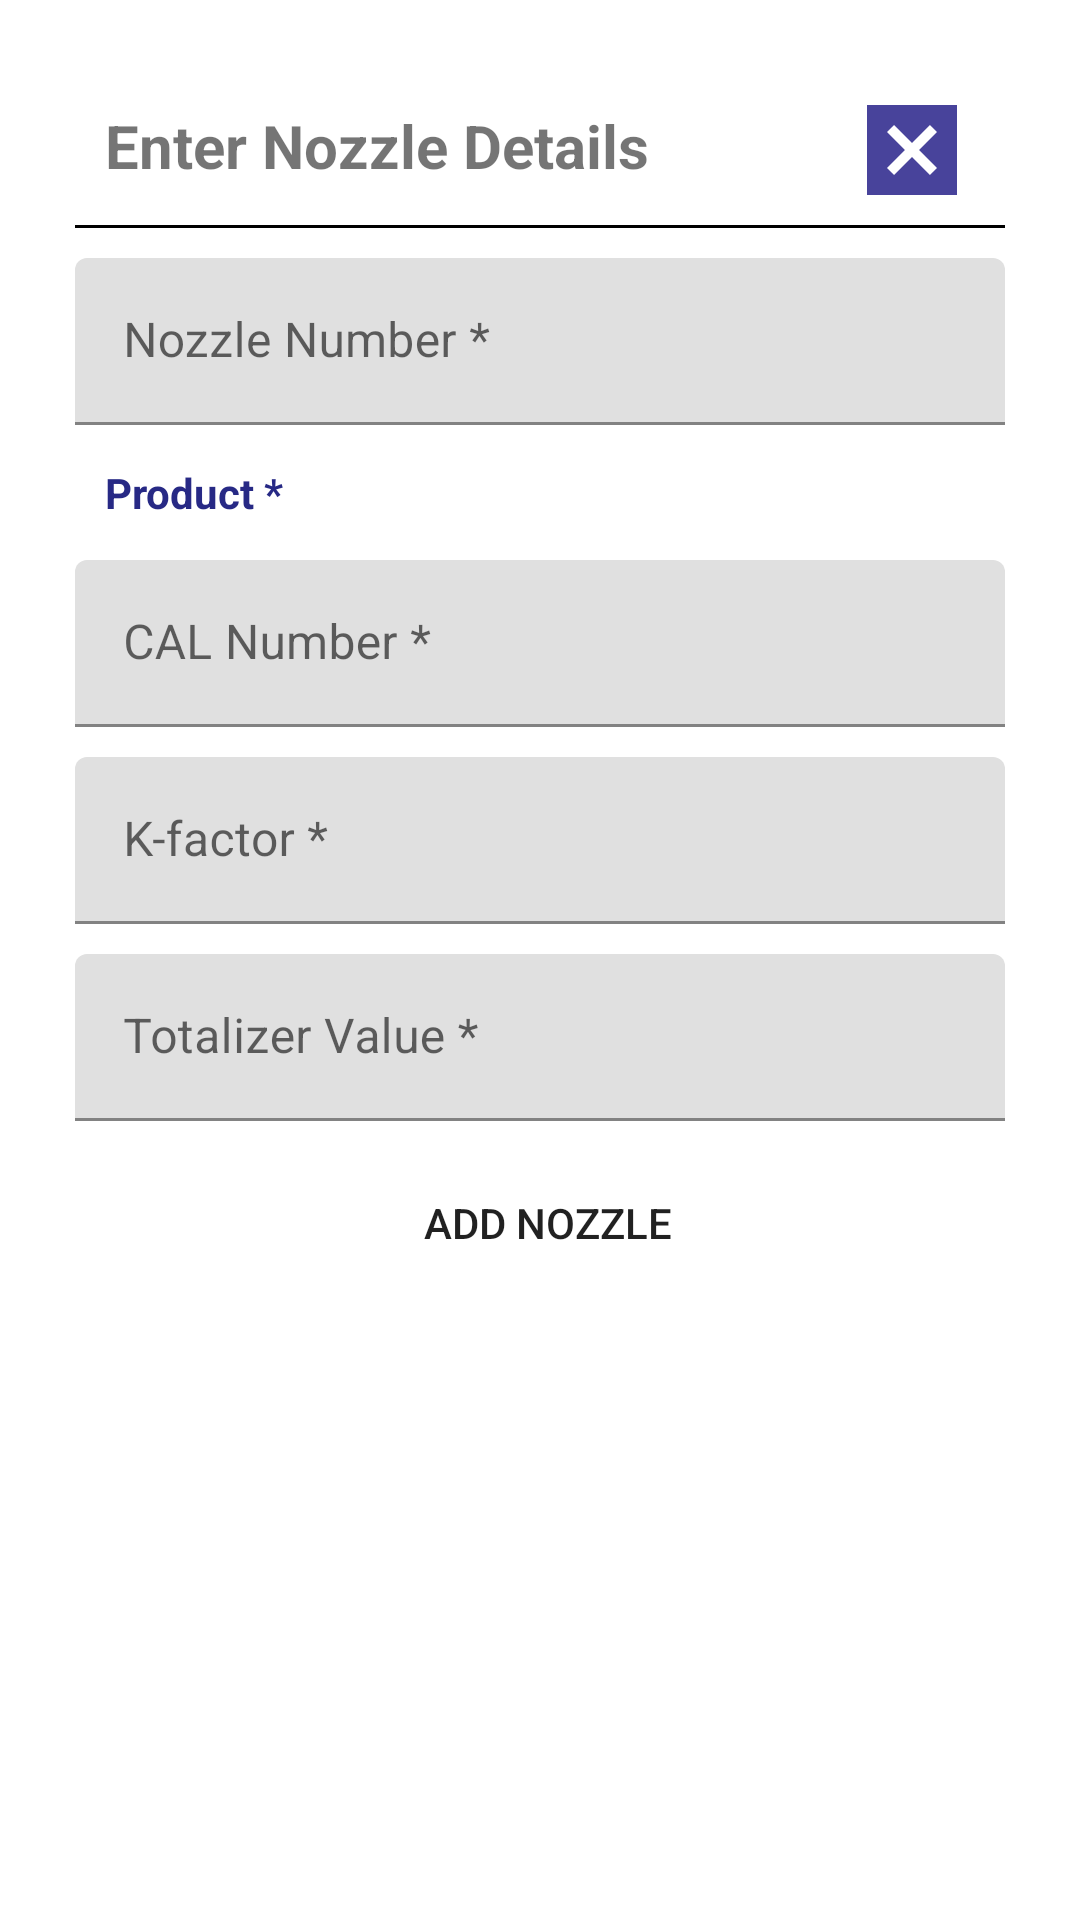

The Android layout XML behind this screen, and the referenced resources:
<!-- AndroidManifest.xml: application theme AppTheme -->
<!-- res/layout/nozzle_entry_dialog.xml -->
<?xml version="1.0" encoding="utf-8"?>
<androidx.core.widget.NestedScrollView xmlns:android="http://schemas.android.com/apk/res/android"
    android:layout_width="match_parent"
    android:layout_height="match_parent"
    >
    <LinearLayout
        android:layout_width="match_parent"
        android:layout_height="match_parent"
        android:orientation="vertical"
        android:layout_margin="10dp"
        android:padding="15dp"
        >
        <LinearLayout
            android:layout_width="match_parent"
            android:layout_height="wrap_content">
        <TextView
            android:layout_width="0dp"
            android:layout_weight=".8"
            android:layout_height="wrap_content"
            android:text="Enter Nozzle Details"
            android:textSize="20sp"
            android:textStyle="bold"
            android:padding="10dp"
            />
            <RelativeLayout
                android:id="@+id/end_dialog"
                android:layout_width="0dp"
                android:layout_weight=".2"
                android:layout_height="50dp">
            <ImageView
                android:layout_width="40dp"
                android:layout_height="40dp"
                android:layout_centerInParent="true"
                android:src="@drawable/end_dialog"/>
            </RelativeLayout>
        </LinearLayout>
        <View
            android:layout_width="match_parent"
            android:layout_height="1dp"
            android:background="@android:color/black"/>


            <com.google.android.material.textfield.TextInputLayout
                android:layout_width="match_parent"
                android:layout_height="wrap_content"
                android:layout_marginTop="10dp"
                >

                <EditText
                    android:id="@+id/edit_noz_num"
                    android:layout_width="match_parent"
                    android:layout_height="wrap_content"
                    android:hint="Nozzle Number *"
                    android:inputType="textCapWords"
                    android:singleLine="true" />

            </com.google.android.material.textfield.TextInputLayout>

            <FrameLayout
                android:layout_width="match_parent"
                android:layout_height="wrap_content"
                android:layout_marginTop="10dp"
                >

                <Spinner
                    android:id="@+id/sp_product"
                    android:layout_width="match_parent"
                    android:layout_height="wrap_content"
                    android:layout_marginTop="12dp"
                    android:background="@drawable/rectangle"
                    android:padding="3dp" />

                <TextView
                    android:layout_width="wrap_content"
                    android:layout_height="wrap_content"
                    android:layout_marginLeft="7dp"
                    android:background="@android:color/white"
                    android:padding="3dp"
                    android:text="Product *"
                    android:textColor="@color/colorAccent"
                    android:textStyle="bold" />
            </FrameLayout>





            <com.google.android.material.textfield.TextInputLayout
                android:layout_width="match_parent"
                android:layout_height="wrap_content"
                android:layout_marginTop="10dp"
                >

                <EditText
                    android:id="@+id/edit_cal_num"
                    android:layout_width="match_parent"
                    android:layout_height="wrap_content"
                    android:hint="CAL Number *"
                    android:inputType="numberDecimal"
                    android:singleLine="true" />

            </com.google.android.material.textfield.TextInputLayout>

            <com.google.android.material.textfield.TextInputLayout
                android:layout_width="match_parent"
                android:layout_height="wrap_content"
                android:layout_marginTop="10dp"
                >

                <EditText
                    android:id="@+id/edit_kfac"
                    android:layout_width="match_parent"
                    android:layout_height="wrap_content"
                    android:hint="K-factor *"
                    android:inputType="numberDecimal"
                    android:singleLine="true" />
            </com.google.android.material.textfield.TextInputLayout>

            <com.google.android.material.textfield.TextInputLayout
                android:layout_width="match_parent"
                android:layout_height="wrap_content"
                android:layout_marginTop="10dp">

                <EditText
                    android:id="@+id/edit_tot_value"
                    android:layout_width="match_parent"
                    android:layout_height="wrap_content"
                    android:hint="Totalizer Value *"
                    android:inputType="numberDecimal"
                    android:singleLine="true" />

            </com.google.android.material.textfield.TextInputLayout>


            <Button
                android:id="@+id/add_nozzle"
                android:layout_width="match_parent"
                android:layout_height="wrap_content"
                android:layout_weight=".3"
                android:layout_marginLeft="5dp"
                android:background="@drawable/green_button"
                android:singleLine="true"
                android:layout_marginTop="10dp"
                android:text="Add Nozzle" />

        <androidx.recyclerview.widget.RecyclerView
            android:id="@+id/list_nozzle"
            android:layout_width="match_parent"
            android:layout_height="match_parent"
            android:layout_marginTop="10dp"
            />
    </LinearLayout>
</androidx.core.widget.NestedScrollView>
<!-- resources referenced by this layout -->
<resources>
  <color name="colorAccent">#272985</color>
  <!-- drawable end_dialog (drawable-anydpi) -->
  <vector xmlns:android="http://schemas.android.com/apk/res/android"
      android:width="24dp"
      android:height="24dp"
      android:viewportWidth="24"
      android:viewportHeight="24"
      android:tint="#1A1482"
      android:alpha="0.8">
    <path
        android:fillColor="@android:color/white"
        android:pathData="M3,3v18h18V3H3zM17,15.59L15.59,17L12,13.41L8.41,17L7,15.59L10.59,12L7,8.41L8.41,7L12,10.59L15.59,7L17,8.41L13.41,12L17,15.59z"/>
  </vector>
  <style name="AppTheme" parent="Theme.MaterialComponents.Light.NoActionBar">
          
          <item name="colorPrimary">@color/colorPrimary</item>
          <item name="colorPrimaryDark">@color/colorPrimaryDark</item>
          <item name="colorAccent">@color/colorAccent</item>
          <item name="otpViewStyle">@style/OtpWidget.OtpView</item>
      </style>
  <color name="colorPrimary">#26004c</color>
  <color name="colorPrimaryDark">#190033</color>
  <style name="OtpWidget.OtpView" parent="Widget.AppCompat.EditText">
          <item name="android:background">@null</item>
          <item name="android:minHeight">0dp</item>
          <item name="android:maxLines">1</item>
      </style>
</resources>
